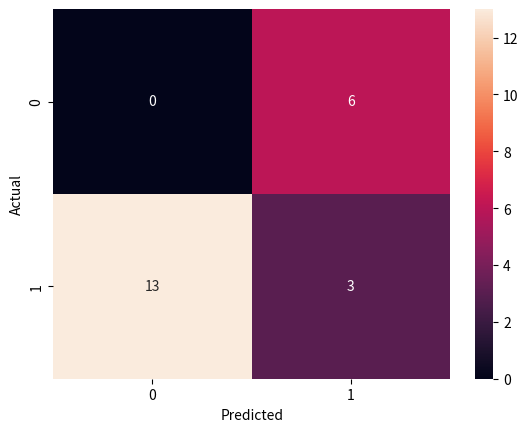

Recreate this plot in Python.
import pandas as pd
import seaborn as sn
import matplotlib.pyplot as plt

y1 =    [1,1,1]
y1_n = [1,1,1,]

y2      = [1,1,1,1,1,1,1,1,1,1,1,1,1]               
y2_n = [0,0,0,0,0,0,0,0,0,0,0,0,0]

y3 =    [0,0,0]
y3_n =  [1,1,1]

y4 =[0,0,0]
y4_n = [1,1,1]  

y_actual= y1+ y2 + y3  + y4
y_predict=y1_n+y2_n +y3_n +y4_n

print (len(y_actual))
data = {'y_Actual': y_actual,
        'y_Predicted': y_predict
        }
df = pd.DataFrame(data, columns=['y_Actual','y_Predicted'])
confusion_matrix = pd.crosstab(df['y_Actual'], df['y_Predicted'], rownames=['Actual'], colnames=['Predicted'])

sn.heatmap(confusion_matrix, annot=True)
plt.show()
